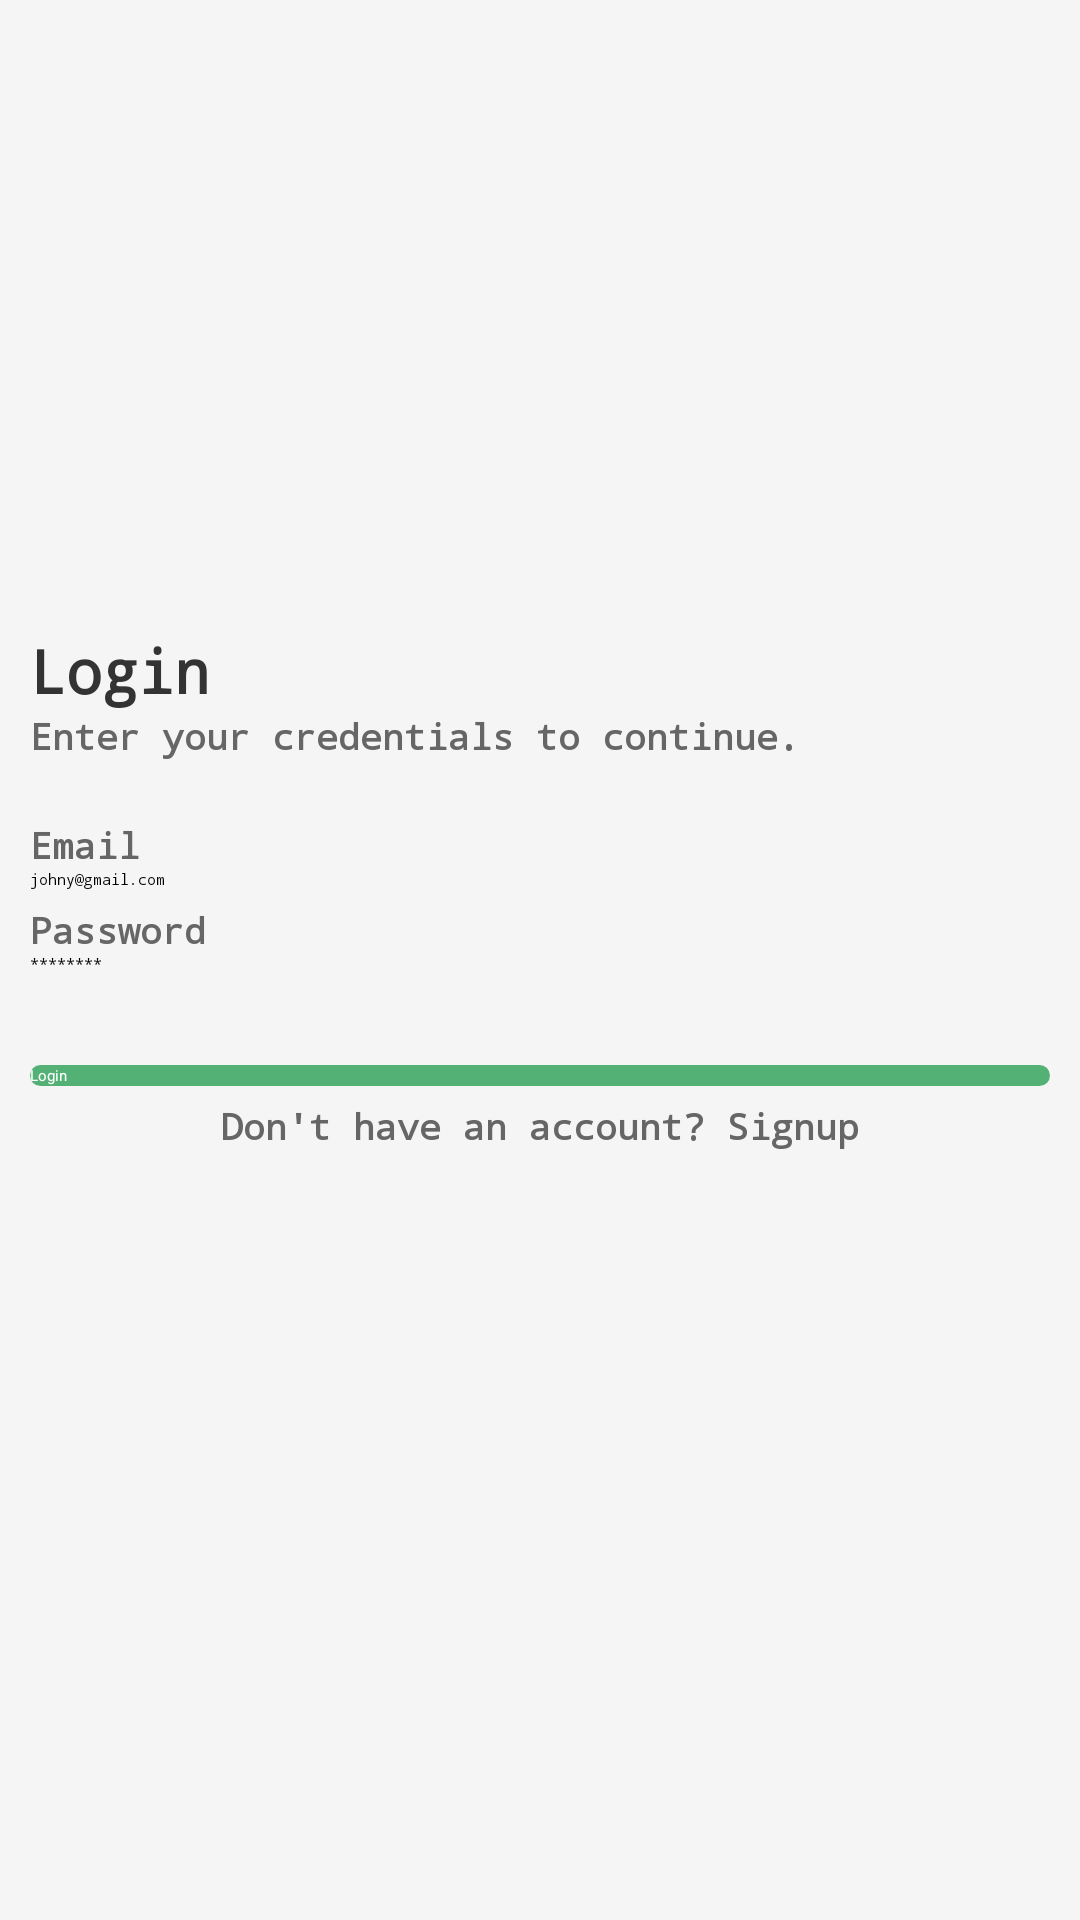

Android layout source for this screen:
<!-- AndroidManifest.xml: application theme Theme.CodeFest -->
<!-- res/layout/activity_signin.xml -->
<?xml version="1.0" encoding="utf-8"?>
<androidx.appcompat.widget.LinearLayoutCompat xmlns:android="http://schemas.android.com/apk/res/android"
    xmlns:app="http://schemas.android.com/apk/res-auto"
    xmlns:tools="http://schemas.android.com/tools"
    android:id="@+id/main"
    android:orientation="vertical"
    android:layout_width="match_parent"
    android:layout_height="match_parent"
    android:background="#F5F5F5"
    tools:context=".SigninActivity">

    <ImageView
        android:layout_width="match_parent"
        android:layout_height="200dp"
        android:scaleType="centerCrop"
        tools:srcCompat="@tools:sample/backgrounds/scenic"/>


    <LinearLayout
        android:layout_width="match_parent"
        android:layout_height="match_parent"
        android:orientation="vertical"
        android:layout_margin="10dp">

        <TextView
            android:layout_width="match_parent"
            android:layout_height="wrap_content"
            android:text="Login"
            android:textSize="20sp"
            style="@style/H1"/>

        <TextView
            android:layout_width="match_parent"
            android:layout_height="wrap_content"
            android:textSize="12dp"
            android:text="Enter your credentials to continue."
            style="@style/Label"/>



        <TextView
            android:layout_width="match_parent"
            android:layout_height="wrap_content"
            android:textSize="12dp"
            android:layout_marginTop="20dp"
            android:text="Email"
            style="@style/Label"/>

        <EditText
            android:id="@+id/emailInput"
            android:layout_width="match_parent"
            android:layout_height="wrap_content"
            android:fontFamily="monospace"
            android:hint="johny@gmail.com"/>

        <TextView
            android:layout_width="match_parent"
            android:layout_height="wrap_content"
            android:textSize="12dp"
            android:layout_marginTop="5dp"
            android:text="Password"
            style="@style/Label"/>

        <EditText
            android:id="@+id/passwordInput"
            android:layout_width="match_parent"
            android:layout_height="wrap_content"
            android:fontFamily="monospace"
            android:inputType="textPassword"
            android:hint="********"/>


        <androidx.appcompat.widget.AppCompatButton
            android:layout_width="match_parent"
            android:id="@+id/loginButton"
            android:layout_height="wrap_content"
            android:background="@drawable/modern_button"
            android:textColor="@color/white"
            android:layout_marginTop="30dp"
            android:text="Login"/>

        <TextView
            android:id="@+id/signup"
            android:layout_width="match_parent"
            android:layout_height="wrap_content"
            android:textSize="12dp"
            android:textAlignment="center"
            android:layout_marginTop="5dp"
            android:text="Don't have an account? Signup"
            style="@style/Label"/>



    </LinearLayout>



</androidx.appcompat.widget.LinearLayoutCompat>






































































<!-- resources referenced by this layout -->
<resources>
  <!-- drawable modern_button (drawable) -->
  <?xml version="1.0" encoding="utf-8"?>
  <shape xmlns:android="http://schemas.android.com/apk/res/android">
      <solid android:color="#53B175"/>
      <corners android:radius="8dp"/>
  </shape>
  <style name="CardView">
          <item name="android:elevation">20dp</item>
      </style>
  <style name="EditText">
          <item name="android:layout_width">match_parent</item>
          <item name="android:layout_height">50dp</item>
          <item name="android:background">@drawable/modern_input</item>
          <item name="android:paddingStart">16dp</item>
          <item name="android:paddingEnd">16dp</item>
          <item name="android:textColorHint">#999999</item>
          <item name="android:textSize">14sp</item>
      </style>
  <style name="H1">
          <item name="android:fontFamily">monospace</item>
          <item name="android:layout_width">match_parent</item>
          <item name="android:layout_height">wrap_content</item>
          <item name="android:textColor">#333333</item>
          <item name="android:textSize">25sp</item>
          <item name="android:textStyle">bold</item>
      </style>
  <style name="Label">
          <item name="android:fontFamily">monospace</item>
          <item name="android:layout_width">match_parent</item>
          <item name="android:layout_height">wrap_content</item>
          <item name="android:textColor">#666666</item>
          <item name="android:textSize">16sp</item>
          <item name="android:textStyle">bold</item>
      </style>
  <style name="Theme.CodeFest" parent="Base.Theme.CodeFest">
          
          <item name="android:navigationBarColor">@android:color/transparent</item>
          <item name="android:statusBarColor">@android:color/transparent</item>
          <item name="android:windowLightStatusBar">?attr/isLightTheme</item>
      </style>
  <!-- not gathered from this repository: default colours our renderer supplied (Android Studio template values) -->
  <color name="white">#FFFFFFFF</color>
</resources>
